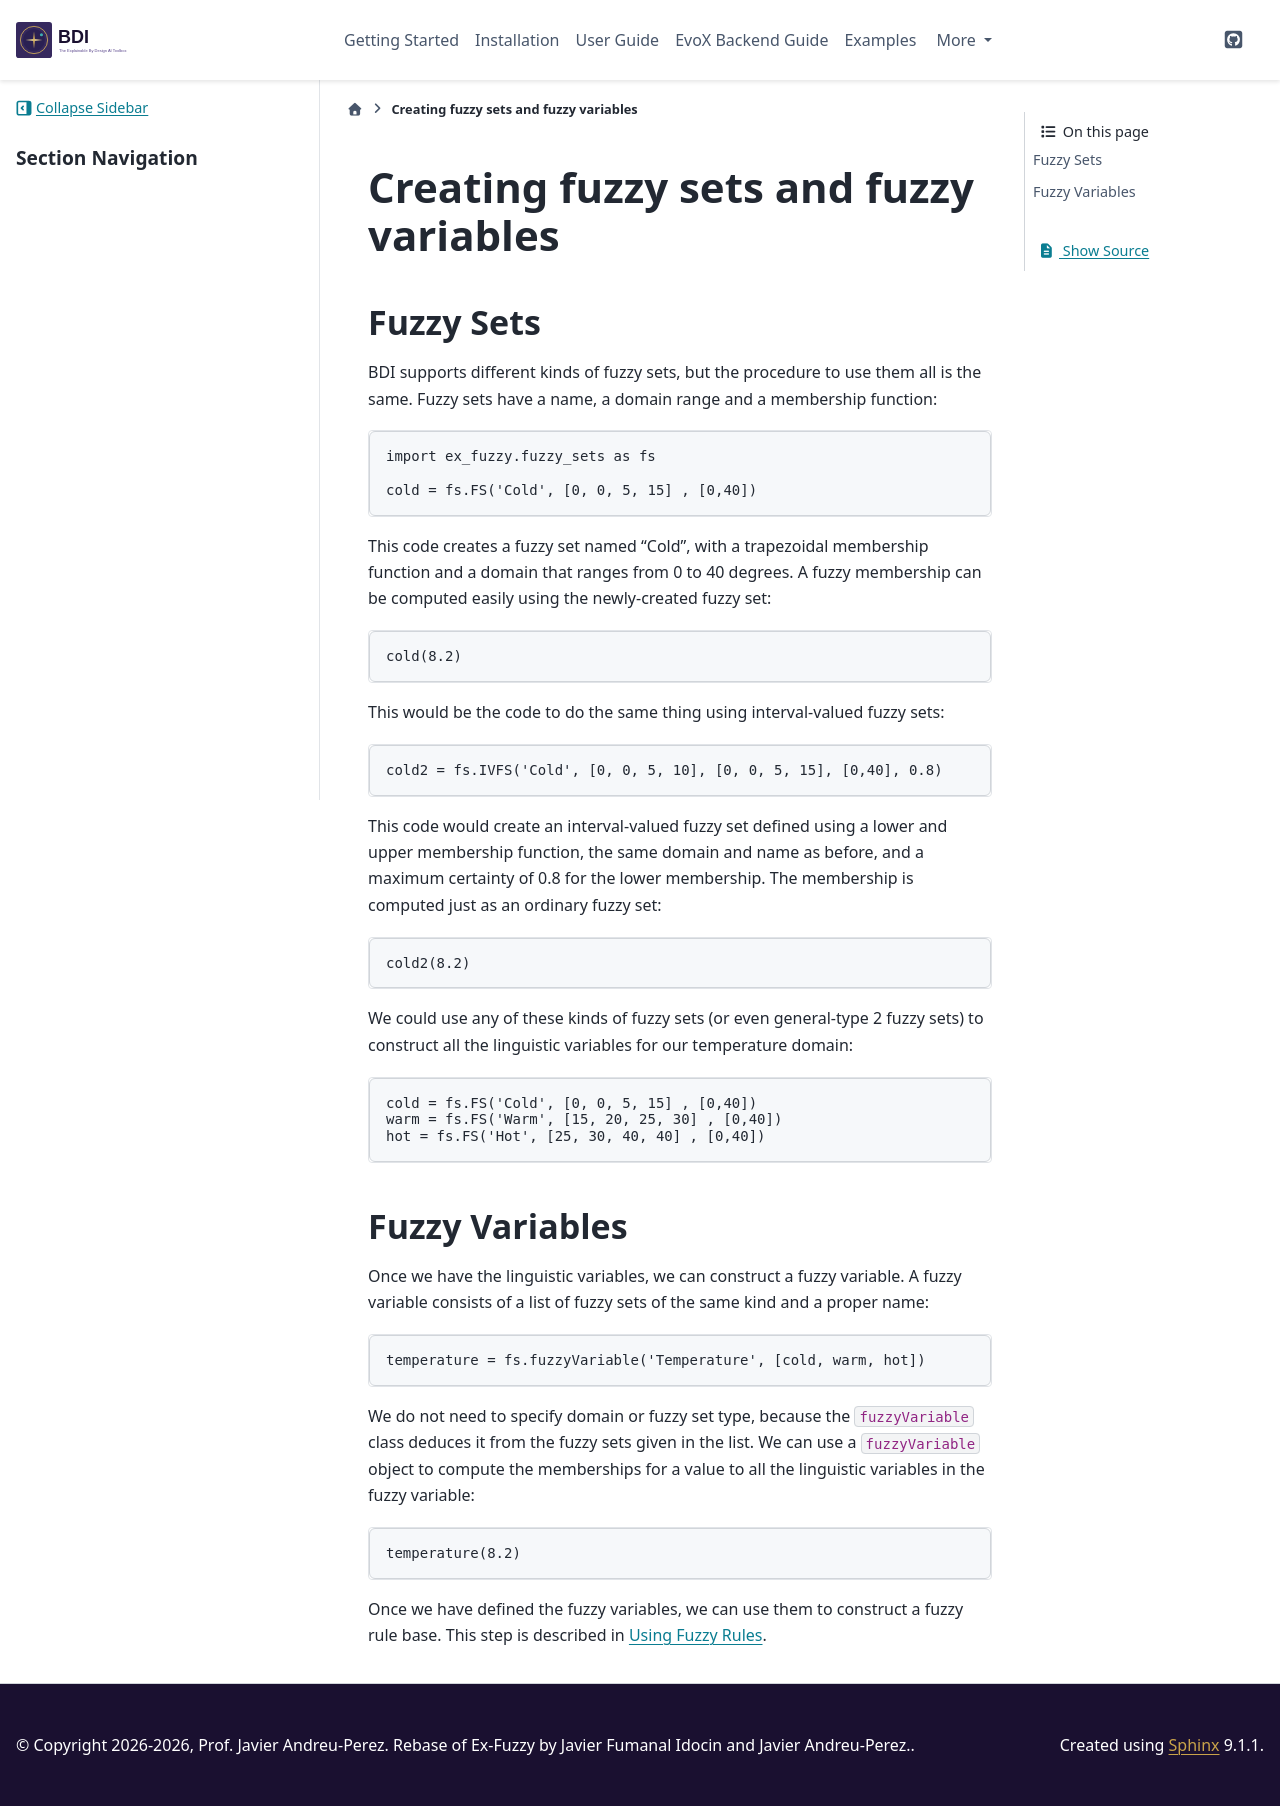

repository: jandreu/EBD-AI · page: step1.html · generator: sphinx

.. _step1:

Creating fuzzy sets and fuzzy variables
=======================================

-----------------
Fuzzy Sets
-----------------
BDI supports different kinds of fuzzy sets, but the procedure to use them all is the same.
Fuzzy sets have a name, a domain range and a membership function::
    
    import ex_fuzzy.fuzzy_sets as fs

    cold = fs.FS('Cold', [0, 0, 5, 15] , [0,40])

This code creates a fuzzy set named "Cold", with a trapezoidal membership function and a domain that ranges from 0 to 40 degrees.
A fuzzy membership can be computed easily using the newly-created fuzzy set::

    cold(8.2)

This would be the code to do the same thing using interval-valued fuzzy sets::

    cold2 = fs.IVFS('Cold', [0, 0, 5, 10], [0, 0, 5, 15], [0,40], 0.8)

This code would create an interval-valued fuzzy set defined using a lower and upper membership function, 
the same domain and name as before, and a maximum certainty of 0.8 for the lower membership.
The membership is computed just as an ordinary fuzzy set::

    cold2(8.2)

We could use any of these kinds of fuzzy sets (or even general-type 2 fuzzy sets) to construct all the linguistic variables
for our temperature domain::

    cold = fs.FS('Cold', [0, 0, 5, 15] , [0,40])
    warm = fs.FS('Warm', [15, 20, 25, 30] , [0,40])
    hot = fs.FS('Hot', [25, 30, 40, 40] , [0,40])

-----------------
Fuzzy Variables
-----------------
Once we have the linguistic variables, we can construct a fuzzy variable. A fuzzy variable consists of a list of fuzzy sets
of the same kind and a proper name::

    temperature = fs.fuzzyVariable('Temperature', [cold, warm, hot])

We do not need to specify domain or fuzzy set type, because the ``fuzzyVariable`` class deduces it from the fuzzy sets given in the list. 
We can use a ``fuzzyVariable`` object to compute the memberships for a value to all the linguistic variables in the fuzzy variable::

    temperature(8.2)

Once we have defined the fuzzy variables, we can use them to construct a fuzzy rule base. This step is described in :ref:`step2`.
